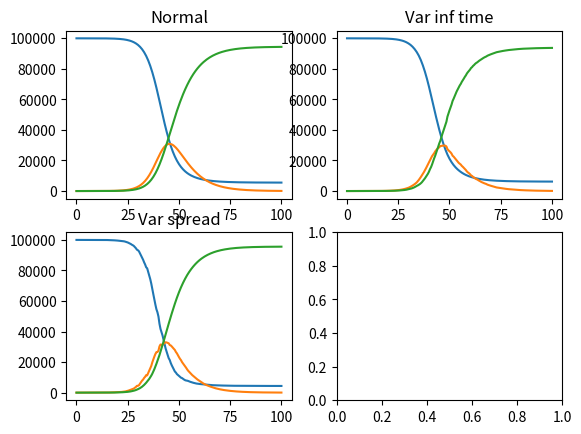

Write the Python code that produced this figure.
"""
A small test of SIR model
"""

__author__ = 'Frederico Moeller'
__version__ = '0.2'
__license__ =  'MPL 2.0'



import numpy as np
import pandas as pd
import matplotlib.pyplot as plt
from math import e

step_size = 0.5
S = 99999  #susceptible population
SR2 = SR1 = S
tau = 7*(1/step_size) #infection mean period
beta = 3/tau  #infection producing contacts per unit time
I = 1  #infected
IR2 = IR1 = I
R = 0  #recovered or dead
RR2 = RR1 = R
N=S+R+I
NR2 = NR1 = N
s_pop=[S]
i_pop=[I]
r_pop=[R]
sr1_pop=[SR1]
ir1_pop=[IR1]
rr1_pop=[RR1]
sr2_pop=[SR2]
ir2_pop=[IR2]
rr2_pop=[RR2]
period = int(100*(1/step_size))
time_stamp = np.array(range(period+1))*step_size

for t in range(period):
    tfac = np.random.normal(0,2)
    bfac = np.random.normal(0,1)
    beta2 = (beta*tau + bfac)/tau
    fac1 = beta*I*S/N
    fac1R1 = beta*IR1*SR1/NR1
    fac1R2 = beta2*IR2*SR2/NR2
    fac2 = (I/tau)
    fac2R1 = (IR1/(tau+tfac))
    fac2R2 = (IR2/tau)
    ds = -fac1
    dsR1 = -fac1R1
    dsR2 = -fac1R2
    di = fac1 - fac2
    diR1 = fac1R1 - fac2R1
    diR2 = fac1R2 - fac2R2
    dr = fac2
    drR1 = fac2R1
    drR2 = fac2R2
    S+=ds
    SR1+=dsR1
    SR2+=dsR2
    I+=di
    IR1+=diR1
    IR2+=diR2
    R+=dr
    RR1+=drR1
    RR2+=drR2
    s_pop.append(S)
    sr1_pop.append(SR1)
    sr2_pop.append(SR2)
    i_pop.append(I)
    ir1_pop.append(IR1)
    ir2_pop.append(IR2)
    r_pop.append(R)
    rr1_pop.append(RR1)
    rr2_pop.append(RR2)
    N=S+R+I
    NR1=SR1+RR1+IR1
    NR2=SR2+RR2+IR2

fig, ax = plt.subplots(2,2)
ax[0,0].set_title("Normal")
ax[0,0].plot(time_stamp,s_pop)
ax[0,0].plot(time_stamp,i_pop)
ax[0,0].plot(time_stamp,r_pop)
ax[0,1].set_title("Var inf time")
ax[0,1].plot(time_stamp,sr1_pop)
ax[0,1].plot(time_stamp,ir1_pop)
ax[0,1].plot(time_stamp,rr1_pop)
ax[1,0].set_title("Var spread")
ax[1,0].plot(time_stamp,sr2_pop)
ax[1,0].plot(time_stamp,ir2_pop)
ax[1,0].plot(time_stamp,rr2_pop)
plt.show()


    
    
